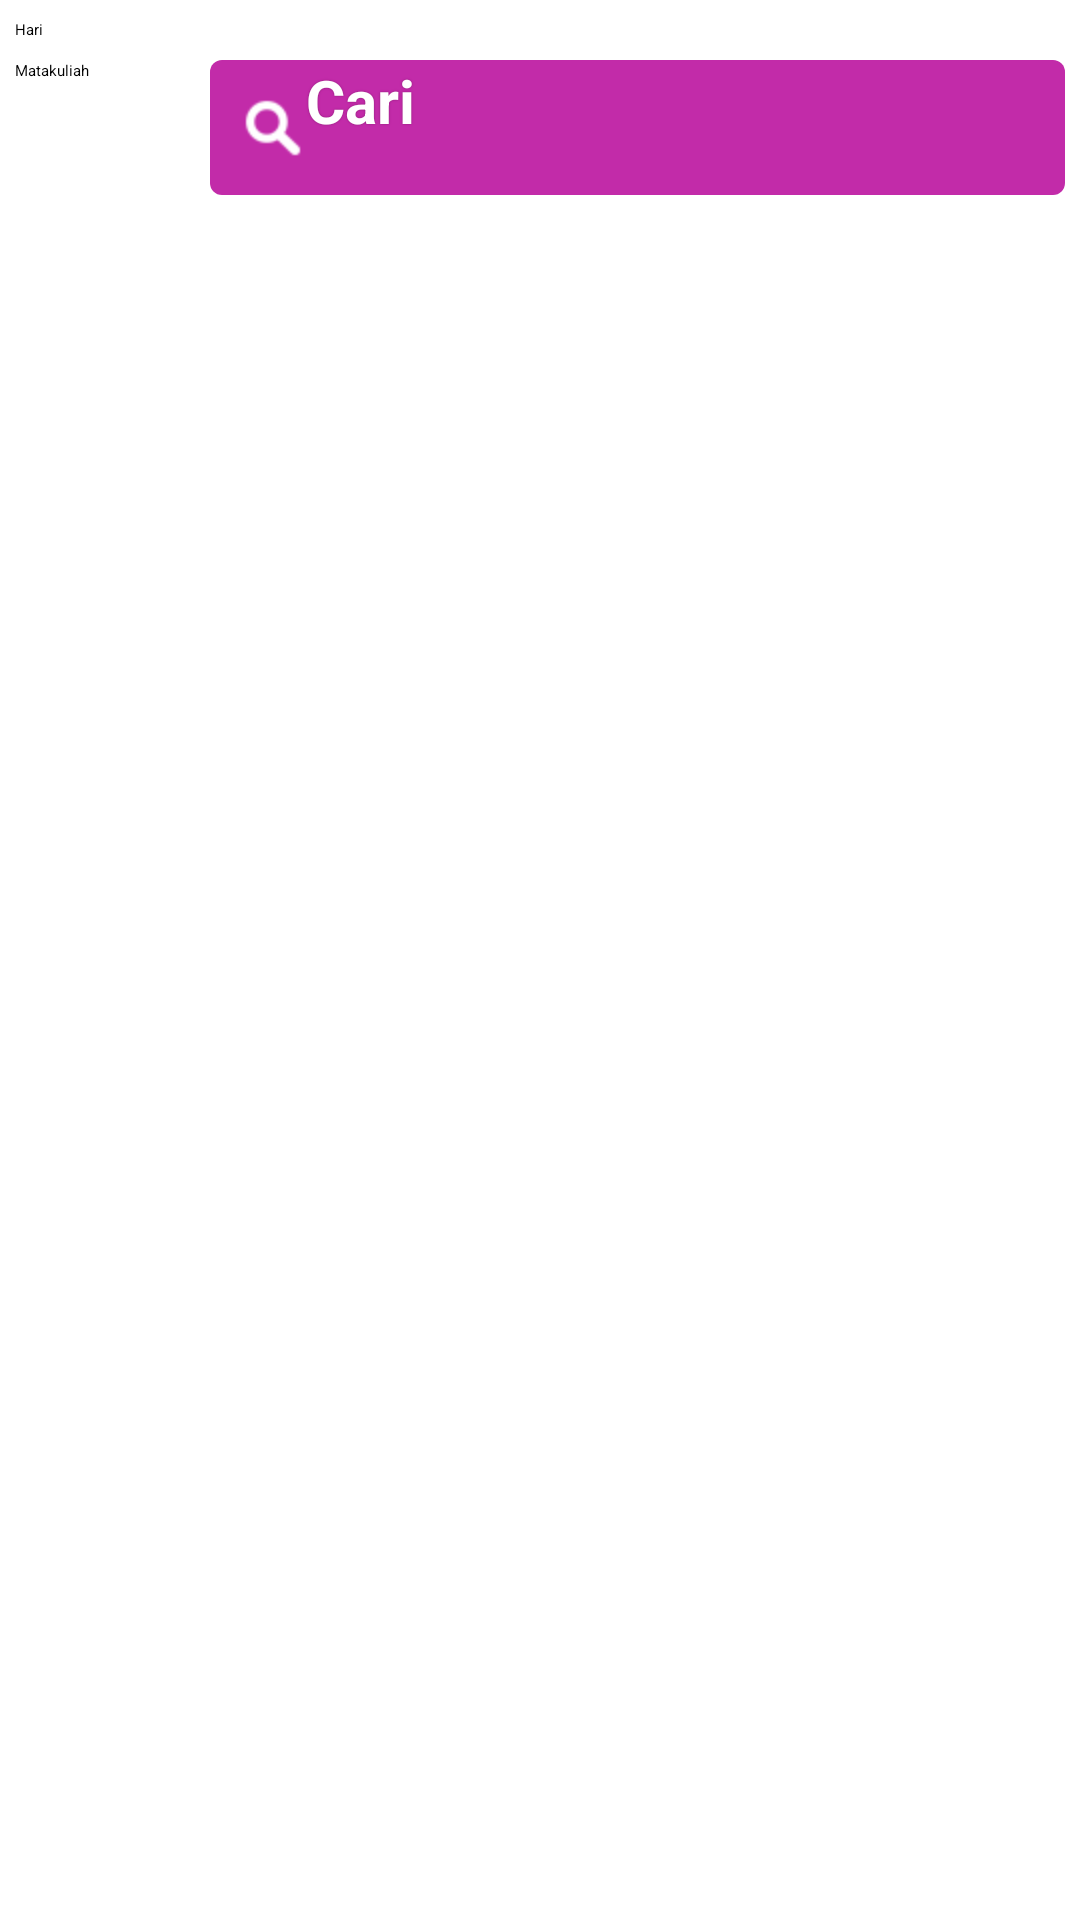

This screen was rendered from an Android layout file. Write that file and the resources it references.
<!-- AndroidManifest.xml: application theme AppTheme -->
<!-- res/layout/fragment_jadwal.xml -->
<?xml version="1.0" encoding="utf-8"?>
<LinearLayout xmlns:android="http://schemas.android.com/apk/res/android"
    android:layout_width="match_parent"
    android:layout_height="match_parent"
    android:orientation="vertical" >

    <LinearLayout
        android:layout_width="match_parent"
        android:layout_height="wrap_content" >

        <TextView
            android:id="@+id/tv_detail_nama_matkul"
            android:layout_width="wrap_content"
            android:layout_height="wrap_content"
            android:layout_gravity="center"
            android:layout_marginLeft="5dp"
            android:layout_marginStart="5dp"
            android:text="@string/hari"
            android:textAppearance="?android:attr/textAppearanceMedium" />

        <Spinner
            android:id="@+id/spinner_day"
            android:layout_width="0dp"
            android:layout_height="wrap_content"
            android:layout_margin="10dp"
            android:layout_weight="1" />
    </LinearLayout>

    <LinearLayout
        android:layout_width="match_parent"
        android:layout_height="wrap_content" >

        <EditText
            android:id="@+id/et_matakuliah"
            android:layout_width="wrap_content"
            android:layout_height="match_parent"
            android:layout_marginBottom="5dp"
            android:layout_marginLeft="5dp"
            android:layout_marginRight="5dp"
            android:ems="10"
            android:hint="@string/matakuliah" >
        </EditText>

        <Button
            android:id="@+id/bt_cari"
            android:layout_width="0dp"
            android:layout_height="45dp"
            android:layout_marginBottom="5dp"
            android:layout_marginEnd="3dp"
            android:layout_marginRight="5dp"
            android:layout_weight="1"
            android:background="@drawable/buttonshape_animated"
            android:drawableLeft="@drawable/search_white_small"
            android:drawableStart="@drawable/search_white_small"
            android:shadowColor="#85196F"
            android:shadowDx="0"
            android:shadowDy="0"
            android:shadowRadius="1"
            android:text="@string/cari"
            android:textColor="#FFFFFF"
            android:textSize="20sp"
            android:textStyle="bold" />
    </LinearLayout>

    <ListView
        android:id="@+id/list"
        android:layout_width="match_parent"
        android:layout_height="wrap_content"
        android:divider="@null"
        android:dividerHeight="0dp" >
    </ListView>

</LinearLayout>
<!-- resources referenced by this layout -->
<resources>
  <!-- drawable buttonshape_animated (drawable) -->
  <?xml version="1.0" encoding="utf-8"?>
  <selector xmlns:android="http://schemas.android.com/apk/res/android">
  
      <item android:drawable="@drawable/buttonshapeclicked" android:state_pressed="true"/>
      <item android:drawable="@drawable/buttonshapeclicked" android:state_focused="true"/>
      <item android:drawable="@drawable/buttonshape"/>
  
  </selector>
  <string name="cari">Cari</string>
  <string name="hari">Hari</string>
  <string name="matakuliah">Matakuliah</string>
  <style name="AppTheme" parent="Theme.Mystyle">
          
      </style>
  <!-- drawable buttonshapeclicked (drawable) -->
  <?xml version="1.0" encoding="utf-8"?>
  <shape xmlns:android="http://schemas.android.com/apk/res/android"
      android:shape="rectangle" >
  
      <corners android:radius="4dp" />
  
      <solid android:color="#7A1B6A" />
  
      <padding
          android:bottom="0dp"
          android:left="0dp"
          android:right="0dp"
          android:top="0dp" />
  
      <size
          android:height="60dp"
          android:width="218dp" />
  
  </shape>
  <!-- drawable buttonshape (drawable) -->
  <?xml version="1.0" encoding="utf-8"?>
  <shape xmlns:android="http://schemas.android.com/apk/res/android"
      android:shape="rectangle" >
  
      <corners android:radius="4dp" />
  
      <solid android:color="#C22BA9" />
  
      <padding
          android:bottom="0dp"
          android:left="0dp"
          android:right="0dp"
          android:top="0dp" />
  
      <size
          android:height="60dp"
          android:width="218dp" />
  
  </shape>
  <style name="PopupMenu.Mystyle" parent="@style/Widget.Sherlock.ListPopupWindow">
          <item name="android:popupBackground">@drawable/menu_dropdown_panel_mystyle</item>
      </style>
  <style name="DropDownListView.Mystyle" parent="@style/Widget.Sherlock.ListView.DropDown">
          <item name="android:listSelector">@drawable/selectable_background_mystyle</item>
      </style>
  <style name="ActionBarTabStyle.Mystyle" parent="@style/Widget.Sherlock.ActionBar.TabView">
          <item name="android:background">@drawable/tab_indicator_ab_mystyle</item>
      </style>
  <style name="DropDownNav.Mystyle" parent="@style/Widget.Sherlock.Spinner.DropDown.ActionBar">
          <item name="android:background">@drawable/spinner_background_ab_mystyle</item>
          <item name="android:popupBackground">@drawable/menu_dropdown_panel_mystyle</item>
          <item name="android:dropDownSelector">@drawable/selectable_background_mystyle</item>
      </style>
  <style name="ActionBar.Solid.Mystyle" parent="@style/Widget.Sherlock.Light.ActionBar.Solid.Inverse">
          <item name="background">@drawable/ab_solid_mystyle</item>
          <item name="backgroundStacked">@drawable/ab_stacked_solid_mystyle</item>
          <item name="backgroundSplit">@drawable/ab_bottom_solid_mystyle</item>
          <item name="progressBarStyle">@style/ProgressBar.Mystyle</item>
      </style>
  <style name="ActionButton.CloseMode.Mystyle" parent="@style/Widget.Sherlock.ActionButton.CloseMode">
          <item name="android:background">@drawable/btn_cab_done_mystyle</item>
      </style>
  <style name="Theme.Mystyle.Widget" parent="@style/Theme.Sherlock">
          <item name="popupMenuStyle">@style/PopupMenu.Mystyle</item>
          <item name="dropDownListViewStyle">@style/DropDownListView.Mystyle</item>
      </style>
  <style name="ProgressBar.Mystyle" parent="@style/Widget.Sherlock.ProgressBar.Horizontal">
          <item name="android:progressDrawable">@drawable/progress_horizontal_mystyle</item>
      </style>
</resources>
